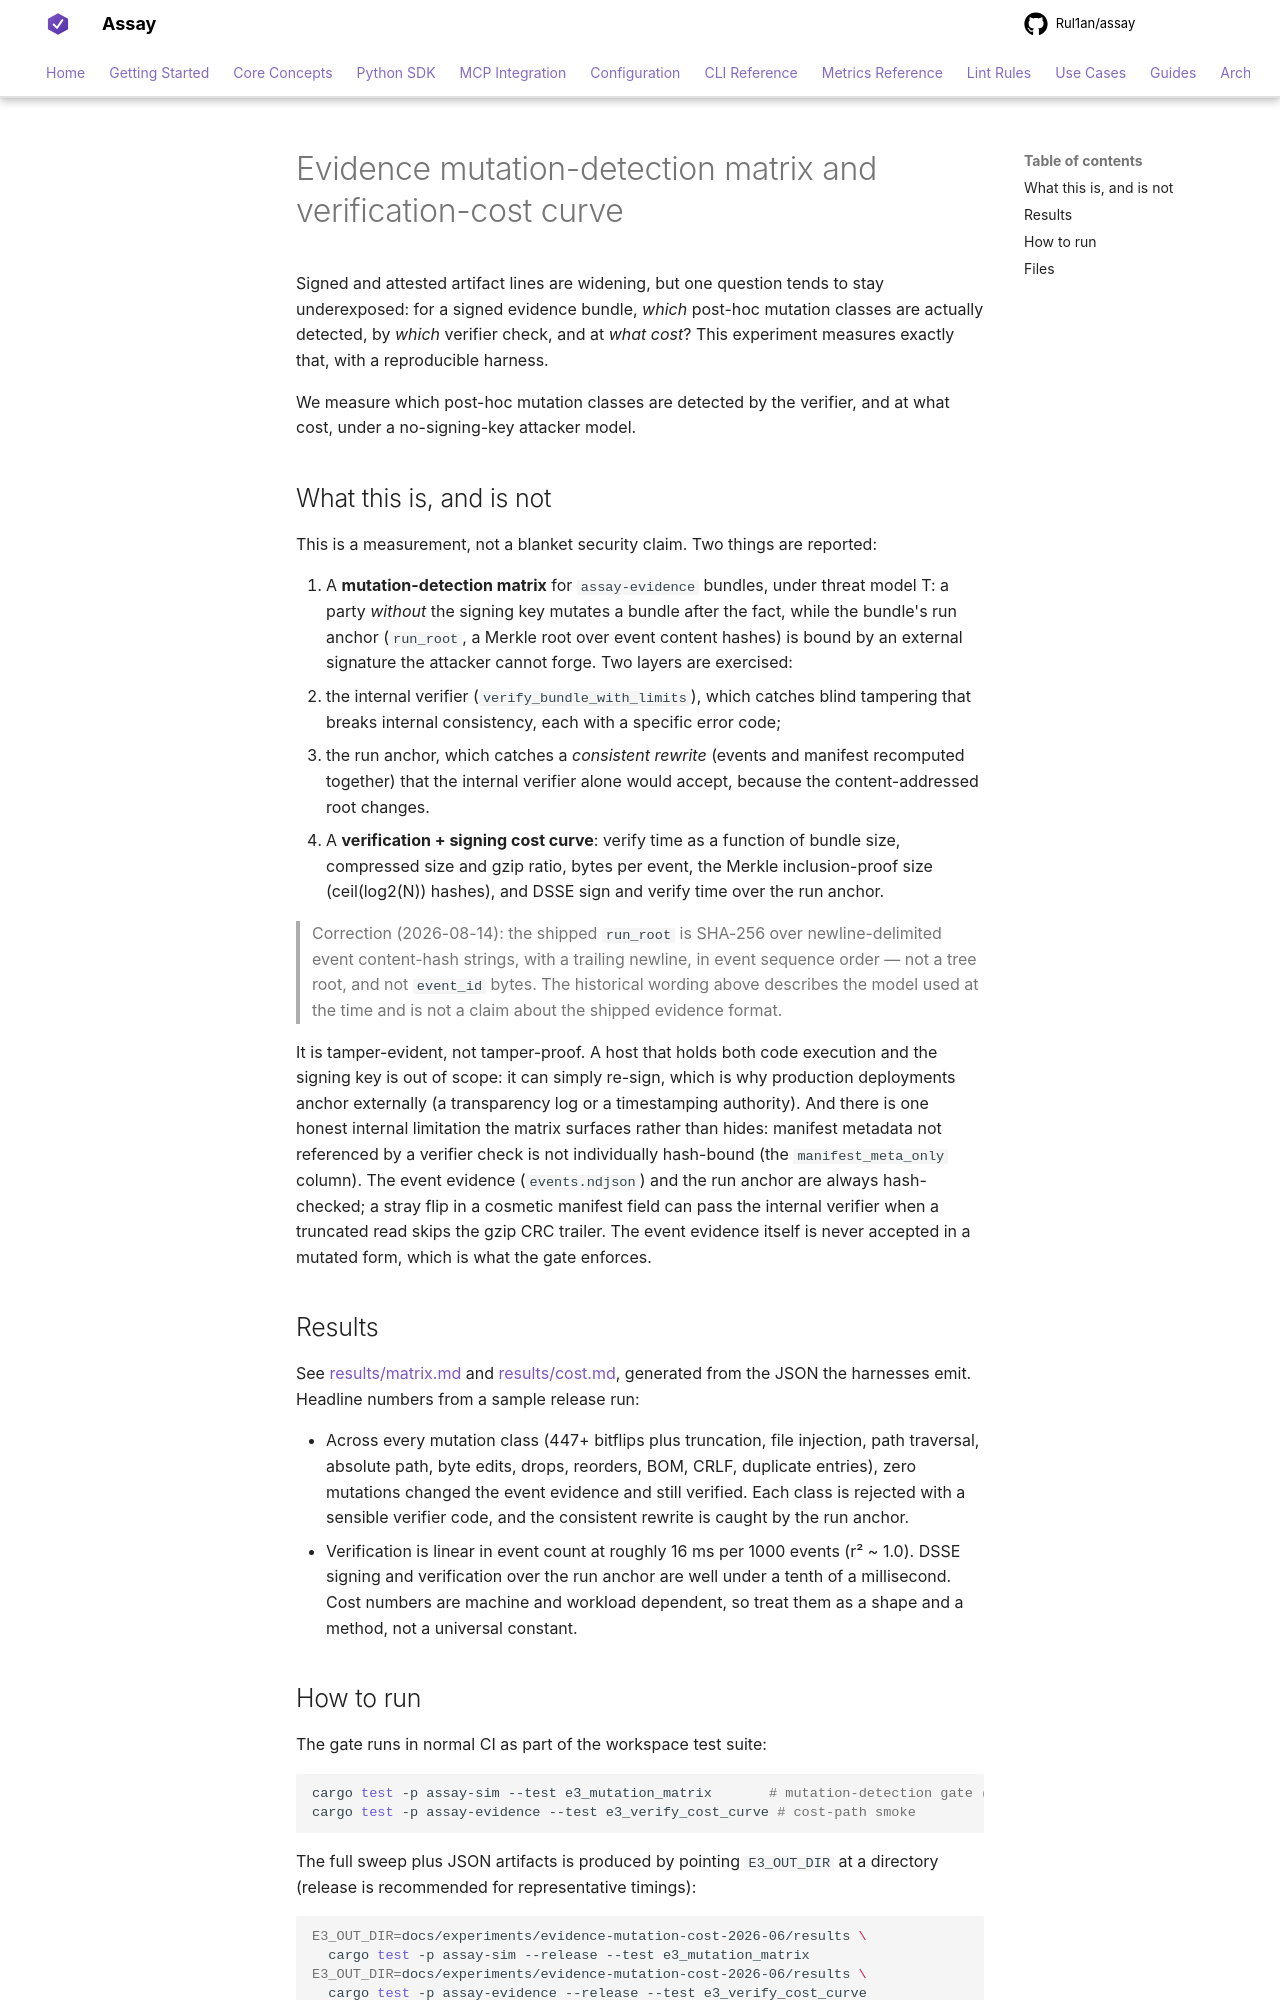

repository: Rul1an/assay · page: experiments/evidence-mutation-cost-2026-06/index.html · generator: mkdocs

# Evidence mutation-detection matrix and verification-cost curve

Signed and attested artifact lines are widening, but one question tends to stay underexposed: for a
signed evidence bundle, *which* post-hoc mutation classes are actually detected, by *which* verifier
check, and at *what cost*? This experiment measures exactly that, with a reproducible harness.

We measure which post-hoc mutation classes are detected by the verifier, and at what cost, under a
no-signing-key attacker model.

## What this is, and is not

This is a measurement, not a blanket security claim. Two things are reported:

1. A **mutation-detection matrix** for `assay-evidence` bundles, under threat model T: a party
   *without* the signing key mutates a bundle after the fact, while the bundle's run anchor
   (`run_root`, a Merkle root over event content hashes) is bound by an external signature the
   attacker cannot forge. Two layers are exercised:
   - the internal verifier (`verify_bundle_with_limits`), which catches blind tampering that breaks
     internal consistency, each with a specific error code;
   - the run anchor, which catches a *consistent rewrite* (events and manifest recomputed together)
     that the internal verifier alone would accept, because the content-addressed root changes.
2. A **verification + signing cost curve**: verify time as a function of bundle size, compressed
   size and gzip ratio, bytes per event, the Merkle inclusion-proof size (ceil(log2(N)) hashes), and
   DSSE sign and verify time over the run anchor.

> Correction (2026-08-14): the shipped `run_root` is SHA-256 over newline-delimited
> event content-hash strings, with a trailing newline, in event sequence order —
> not a tree root, and not `event_id` bytes. The historical wording above describes
> the model used at the time and is not a claim about the shipped evidence format.

It is tamper-evident, not tamper-proof. A host that holds both code execution and the signing key is
out of scope: it can simply re-sign, which is why production deployments anchor externally (a
transparency log or a timestamping authority). And there is one honest internal limitation the
matrix surfaces rather than hides: manifest metadata not referenced by a verifier check is not
individually hash-bound (the `manifest_meta_only` column). The event evidence (`events.ndjson`) and
the run anchor are always hash-checked; a stray flip in a cosmetic manifest field can pass the
internal verifier when a truncated read skips the gzip CRC trailer. The event evidence itself is
never accepted in a mutated form, which is what the gate enforces.

## Results

See [results/matrix.md](results/matrix.md) and [results/cost.md](results/cost.md), generated from
the JSON the harnesses emit. Headline numbers from a sample release run:

- Across every mutation class (447+ bitflips plus truncation, file injection, path traversal,
  absolute path, byte edits, drops, reorders, BOM, CRLF, duplicate entries), zero mutations changed
  the event evidence and still verified. Each class is rejected with a sensible verifier code, and
  the consistent rewrite is caught by the run anchor.
- Verification is linear in event count at roughly 16 ms per 1000 events (r² ~ 1.0). DSSE signing
  and verification over the run anchor are well under a tenth of a millisecond. Cost numbers are
  machine and workload dependent, so treat them as a shape and a method, not a universal constant.
